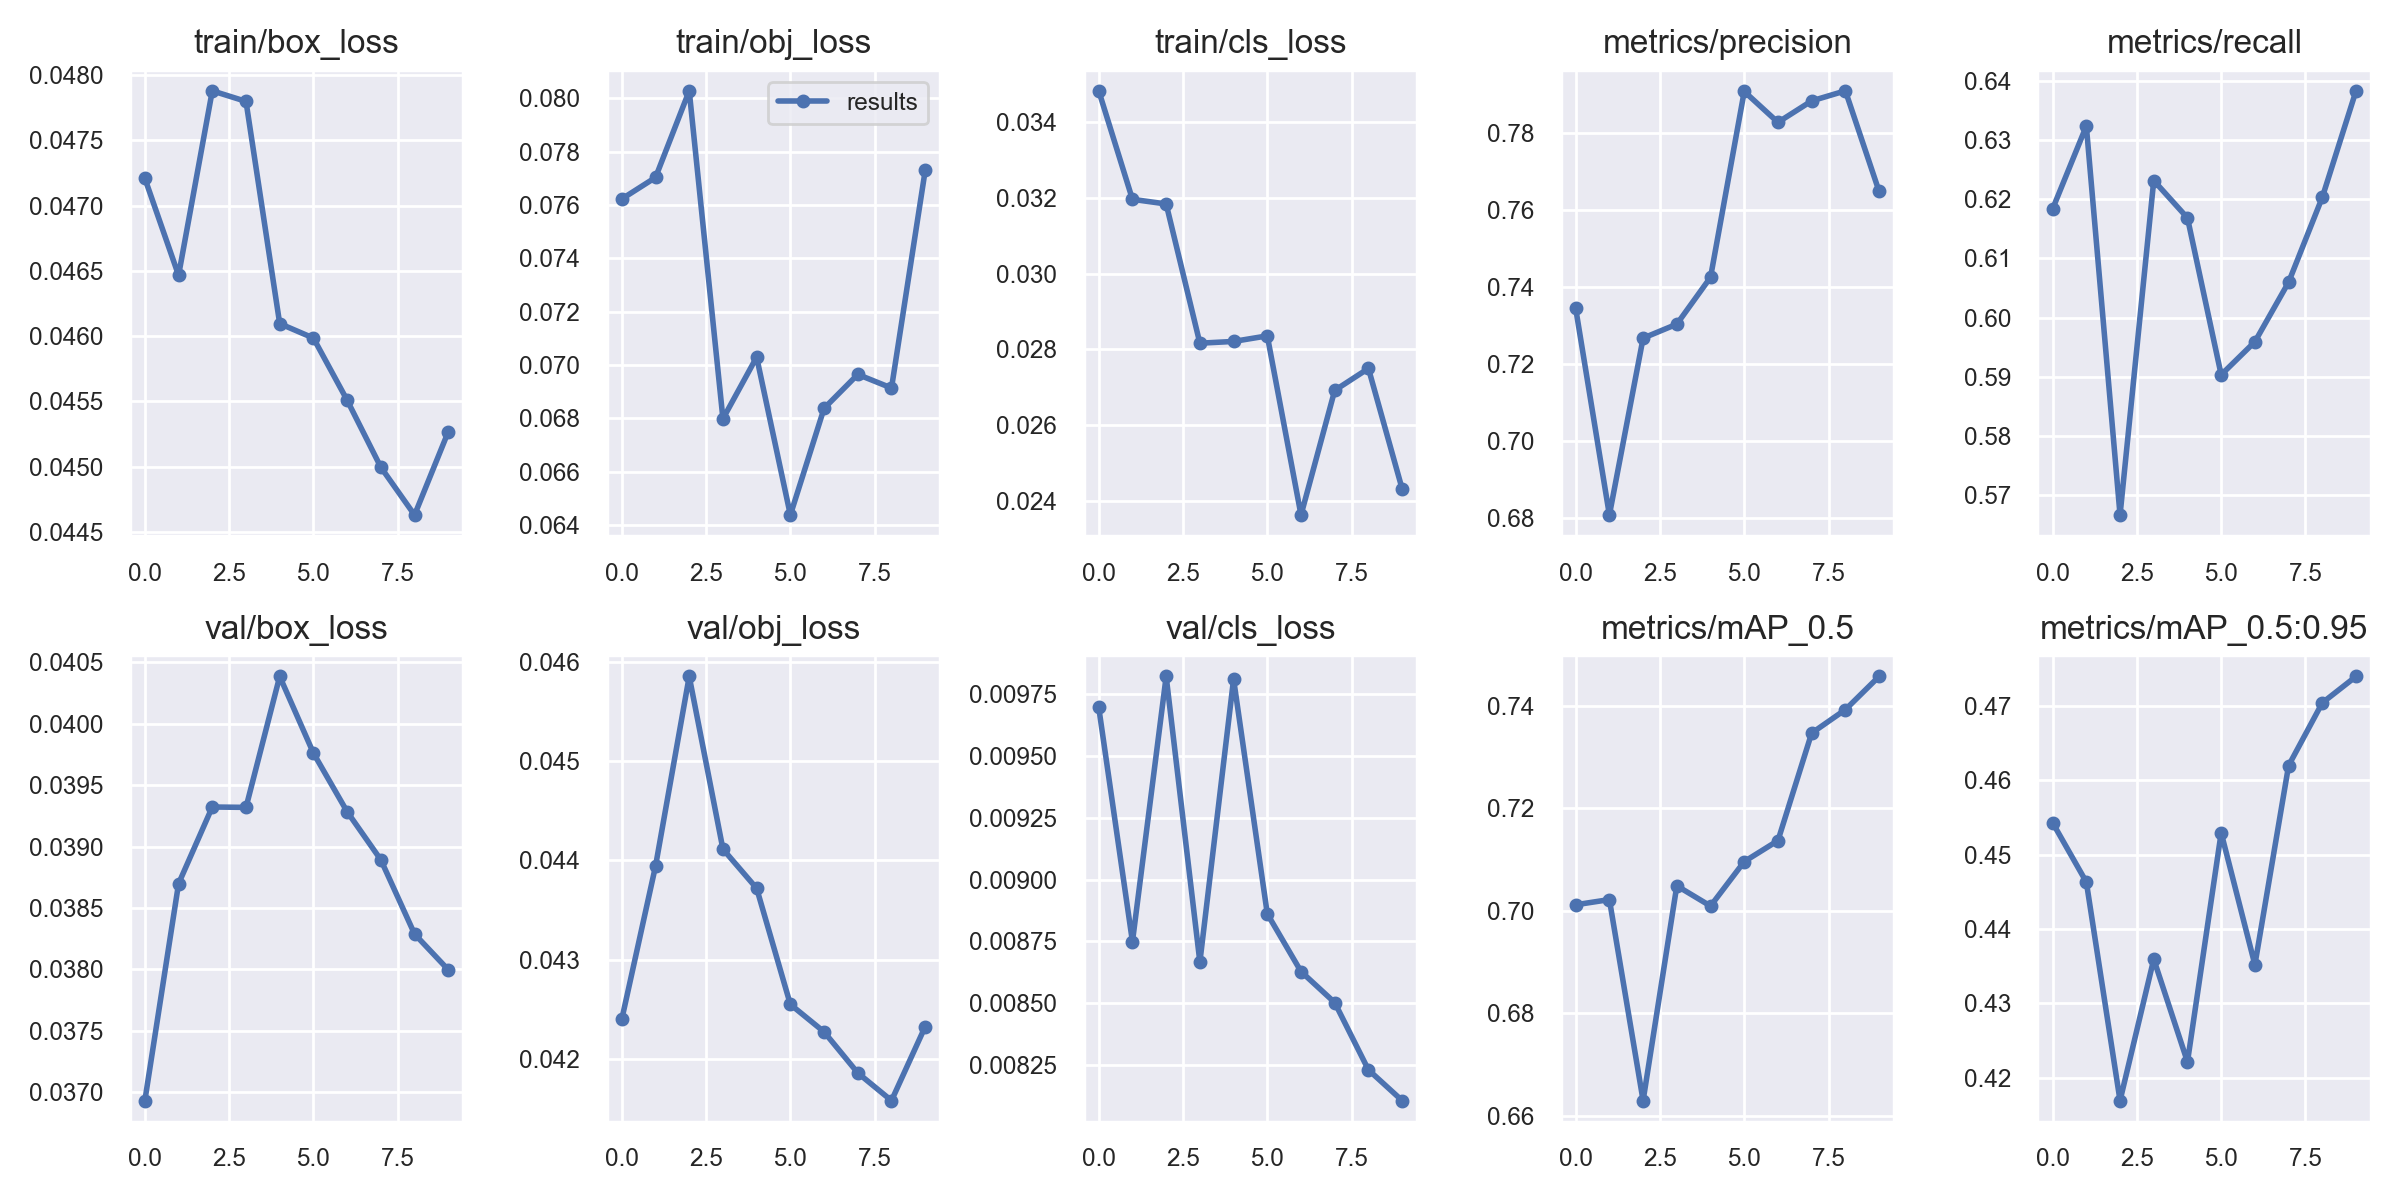

Values plotted in this chart, from the file beside it:
epoch, train/box_loss, train/obj_loss, train/cls_loss, metrics/precision, metrics/recall, metrics/mAP_0.5, metrics/mAP_0.5:0.95, val/box_loss, val/obj_loss, val/cls_loss, x/lr0, x/lr1, x/lr2
0, 0.04721, 0.07623, 0.03482, 0.7345, 0.6183, 0.7011, 0.4543, 0.03693, 0.0424, 0.009697, 0.07047, 0.003281, 0.003281
1, 0.04647, 0.07704, 0.03196, 0.6809, 0.6324, 0.7022, 0.4463, 0.0387, 0.04394, 0.008749, 0.03981, 0.00596, 0.00596
2, 0.04788, 0.08029, 0.03184, 0.7267, 0.5666, 0.6629, 0.4169, 0.03932, 0.04585, 0.009822, 0.008499, 0.007978, 0.007978
3, 0.0478, 0.06799, 0.02817, 0.7304, 0.6231, 0.7048, 0.4359, 0.03932, 0.04411, 0.008666, 0.00703, 0.00703, 0.00703
4, 0.0461, 0.0703, 0.02821, 0.7425, 0.6168, 0.7009, 0.4221, 0.04038, 0.04372, 0.009811, 0.00703, 0.00703, 0.00703
5, 0.04598, 0.06438, 0.02836, 0.7907, 0.5903, 0.7096, 0.453, 0.03976, 0.04255, 0.008861, 0.00604, 0.00604, 0.00604
6, 0.04551, 0.06838, 0.02364, 0.7827, 0.5959, 0.7137, 0.4352, 0.03928, 0.04228, 0.008628, 0.00505, 0.00505, 0.00505
7, 0.045, 0.06965, 0.02692, 0.7882, 0.606, 0.7346, 0.462, 0.03889, 0.04186, 0.008502, 0.00406, 0.00406, 0.00406
8, 0.04463, 0.06914, 0.0275, 0.7909, 0.6203, 0.7392, 0.4704, 0.03829, 0.04159, 0.00823, 0.00307, 0.00307, 0.00307
9, 0.04527, 0.0773, 0.02433, 0.7648, 0.6383, 0.7457, 0.474, 0.038, 0.04233, 0.008105, 0.00208, 0.00208, 0.00208
